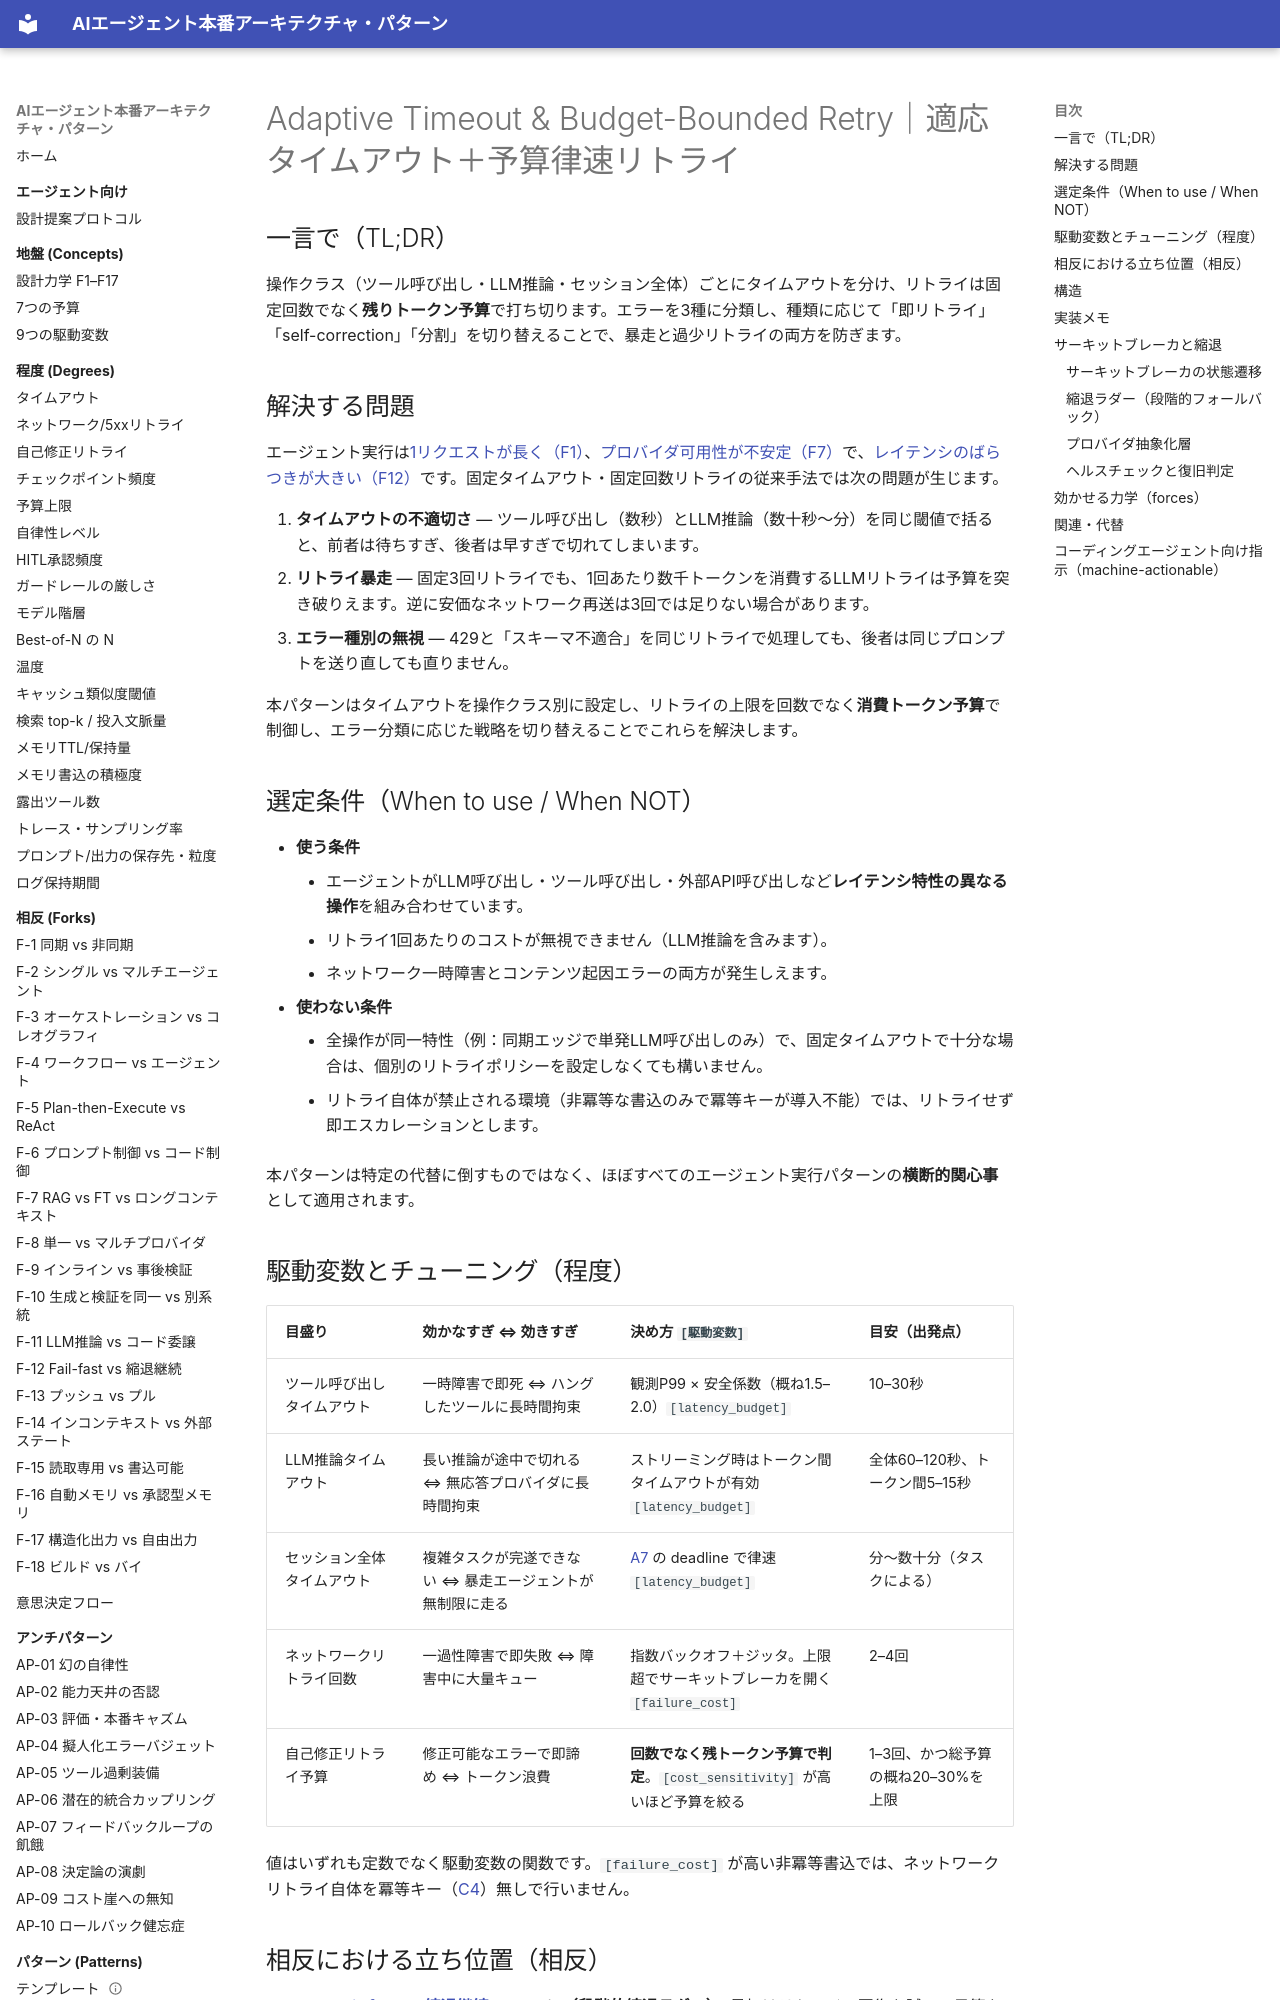

repository: shibuiwilliam/agent-reference-architectures · page: patterns/a-execution/a6-adaptive-timeout-retry/index.html · generator: mkdocs

---
id: A6
slug: a6-adaptive-timeout-retry
title: "Adaptive Timeout & Budget-Bounded Retry｜適応タイムアウト＋予算律速リトライ"
domain: a-execution
status: stable
layer: L5-pattern
summary: "操作クラス別タイムアウトと、回数でなくトークン予算で律速するリトライ。"
forces: [F1, F7, F12]
driving_variables: [latency_budget, cost_sensitivity, failure_cost, provider_trust]
forks:
  - "F-12:hybrid"
related_patterns: [A2, A3, A7, C4, G1]
alternatives: []
tags: [execution, timeout, retry, resilience, budget]
---

# Adaptive Timeout & Budget-Bounded Retry｜適応タイムアウト＋予算律速リトライ

## 一言で（TL;DR）

操作クラス（ツール呼び出し・LLM推論・セッション全体）ごとにタイムアウトを分け、リトライは固定回数でなく**残りトークン予算**で打ち切ります。エラーを3種に分類し、種類に応じて「即リトライ」「self-correction」「分割」を切り替えることで、暴走と過少リトライの両方を防ぎます。

## 解決する問題

エージェント実行は[1リクエストが長く（F1）](../../concepts/design-forces.md)、[プロバイダ可用性が不安定（F7）](../../concepts/design-forces.md)で、[レイテンシのばらつきが大きい（F12）](../../concepts/design-forces.md)です。固定タイムアウト・固定回数リトライの従来手法では次の問題が生じます。

1. **タイムアウトの不適切さ** — ツール呼び出し（数秒）とLLM推論（数十秒〜分）を同じ閾値で括ると、前者は待ちすぎ、後者は早すぎで切れてしまいます。
2. **リトライ暴走** — 固定3回リトライでも、1回あたり数千トークンを消費するLLMリトライは予算を突き破りえます。逆に安価なネットワーク再送は3回では足りない場合があります。
3. **エラー種別の無視** — 429と「スキーマ不適合」を同じリトライで処理しても、後者は同じプロンプトを送り直しても直りません。

本パターンはタイムアウトを操作クラス別に設定し、リトライの上限を回数でなく**消費トークン予算**で制御し、エラー分類に応じた戦略を切り替えることでこれらを解決します。

## 選定条件（When to use / When NOT）

- **使う条件**
    - エージェントがLLM呼び出し・ツール呼び出し・外部API呼び出しなど**レイテンシ特性の異なる操作**を組み合わせています。
    - リトライ1回あたりのコストが無視できません（LLM推論を含みます）。
    - ネットワーク一時障害とコンテンツ起因エラーの両方が発生しえます。
- **使わない条件**
    - 全操作が同一特性（例：同期エッジで単発LLM呼び出しのみ）で、固定タイムアウトで十分な場合は、個別のリトライポリシーを設定しなくても構いません。
    - リトライ自体が禁止される環境（非冪等な書込のみで冪等キーが導入不能）では、リトライせず即エスカレーションとします。

本パターンは特定の代替に倒すものではなく、ほぼすべてのエージェント実行パターンの**横断的関心事**として適用されます。

## 駆動変数とチューニング（程度）

| 目盛り | 効かなすぎ ⇔ 効きすぎ | 決め方 `[駆動変数]` | 目安（出発点） |
|---|---|---|---|
| ツール呼び出しタイムアウト | 一時障害で即死 ⇔ ハングしたツールに長時間拘束 | 観測P99 × 安全係数（概ね1.5–2.0）`[latency_budget]` | 10–30秒 |
| LLM推論タイムアウト | 長い推論が途中で切れる ⇔ 無応答プロバイダに長時間拘束 | ストリーミング時はトークン間タイムアウトが有効 `[latency_budget]` | 全体60–120秒、トークン間5–15秒 |
| セッション全体タイムアウト | 複雑タスクが完遂できない ⇔ 暴走エージェントが無制限に走る | [A7](a7-deadline-budget-cascade.md) の deadline で律速 `[latency_budget]` | 分〜数十分（タスクによる） |
| ネットワークリトライ回数 | 一過性障害で即失敗 ⇔ 障害中に大量キュー | 指数バックオフ＋ジッタ。上限超でサーキットブレーカを開く `[failure_cost]` | 2–4回 |
| 自己修正リトライ予算 | 修正可能なエラーで即諦め ⇔ トークン浪費 | **回数でなく残トークン予算で判定**。`[cost_sensitivity]` が高いほど予算を絞る | 1–3回、かつ総予算の概ね20–30%を上限 |

値はいずれも定数でなく駆動変数の関数です。`[failure_cost]` が高い非冪等書込では、ネットワークリトライ自体を冪等キー（[C4](../c-tools-security/c4-idempotent-command-envelope.md)）無しで行いません。
